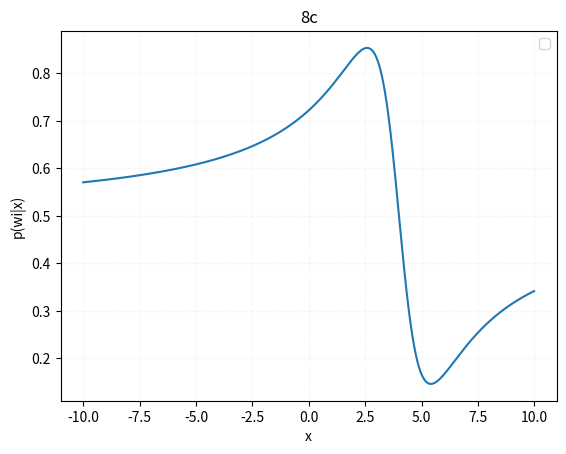

Reproduce this figure in Python.
# Import our modules that we are using
import matplotlib.pyplot as plt
import numpy as np
import math

x_axis=[]
y_axis=[]
# Create the vectors X and Y
for i in range(-1000,1000,1):
    x = i/100
    y = (1/(1+(x-3)**2))/(1/(1+(x-3)**2)+1/(1+(x-5)**2))
    x_axis.append(x)
    y_axis.append(y)


# Create the plot
plt.plot(x_axis,y_axis)

# Add a title
plt.title('8c')

# Add X and y Label
plt.xlabel('x')
plt.ylabel('p(wi|x)')

# Add a grid
plt.grid(alpha=.1,linestyle='--')

# Add a Legend
plt.legend()

# Show the plot
plt.show()